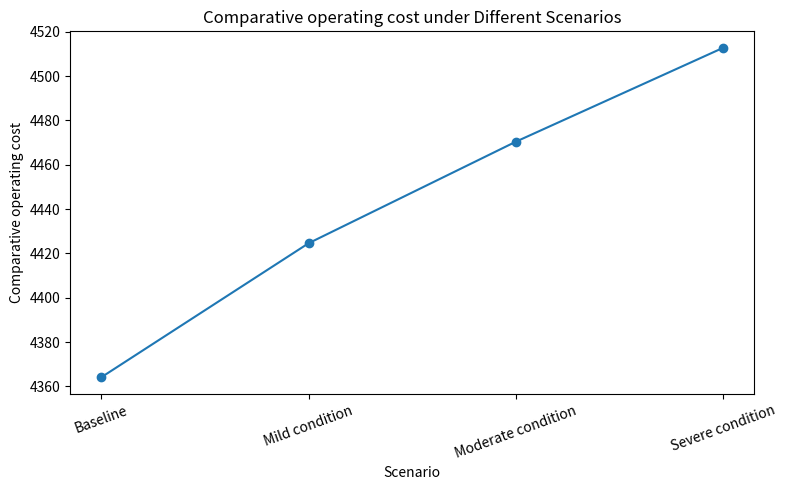
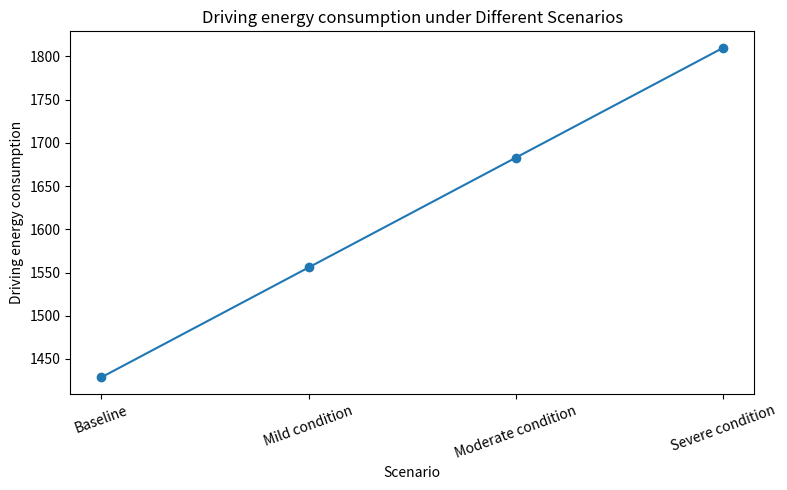
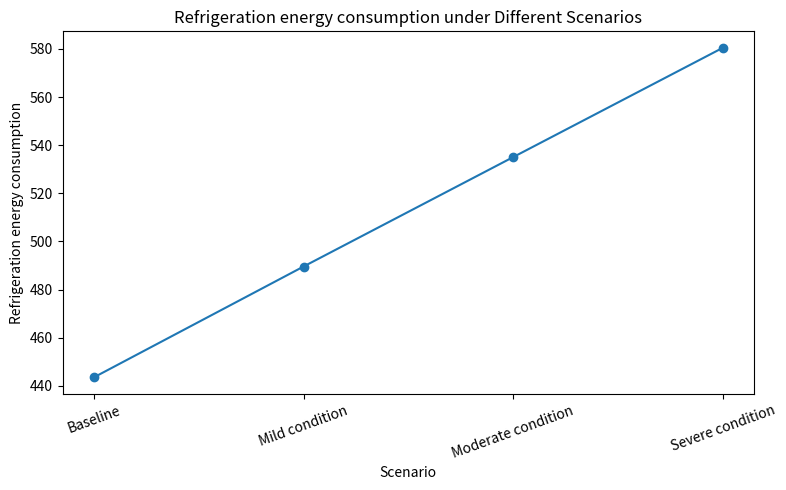
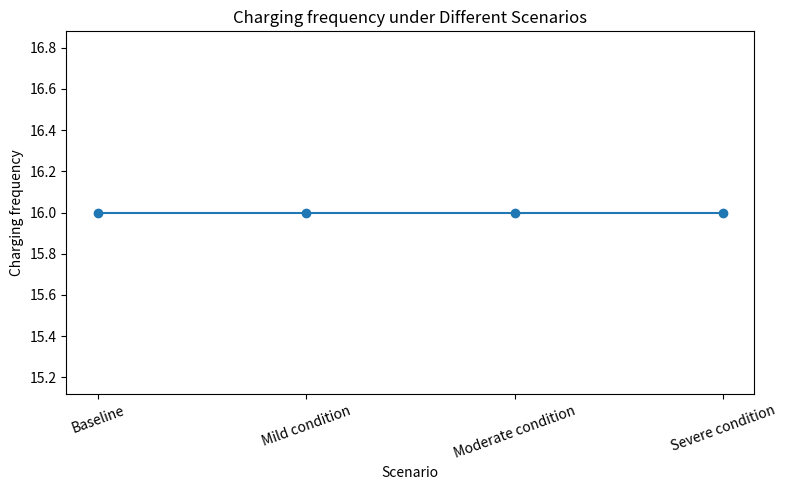

Write Python code to recreate these figures, in order.
import math
import pandas as pd
import matplotlib.pyplot as plt


# =====================================================
# 1. Optimized routes from Table 6
# =====================================================
# Note:
# Route 6 in the manuscript appears as "50→430".
# Here it is interpreted as "50→43→0".
# Node 1006 is included as a charging station with coordinate (61, 83).

routes = [
    [0, 68, 37, 54, 1005, 53, 40, 42, 41, 78, 77, 87, 0],
    [0, 32, 33, 35, 7, 86, 84, 1002, 82, 70, 80, 96, 0],
    [0, 2, 30, 39, 34, 36, 1001, 57, 52, 25, 10, 1007, 48, 1009, 0],
    [0, 20, 22, 27, 61, 49, 56, 59, 1009, 26, 1001, 44, 46, 1002, 13, 9, 90, 0],
    [0, 64, 100, 97, 92, 1002, 38, 18, 23, 1001, 14, 47, 1009, 79, 1006, 81, 0],
    [0, 1, 99, 94, 95, 98, 1003, 55, 58, 60, 45, 51, 50, 43, 0],
    [0, 93, 5, 75, 74, 3, 4, 89, 8, 0],
    [0, 63, 66, 66, 69, 65, 91, 88, 83, 85, 76, 1006, 71, 73, 0],
    [0, 67, 24, 62, 72, 29, 1008, 6, 1004, 31, 19, 16, 15, 11, 0],
    [0, 28, 12, 17, 21, 0]
]


# =====================================================
# 2. Node coordinates
# =====================================================
coords = {
    0: (40, 50),

    1: (52, 75), 2: (45, 70), 3: (62, 69), 4: (60, 66), 5: (42, 65),
    6: (16, 42), 7: (58, 70), 8: (34, 60), 9: (28, 70), 10: (35, 66),
    11: (35, 69), 12: (25, 85), 13: (22, 75), 14: (22, 85), 15: (20, 80),
    16: (20, 85), 17: (18, 75), 18: (15, 75), 19: (15, 80), 20: (30, 50),
    21: (30, 56), 22: (28, 52), 23: (14, 66), 24: (25, 50), 25: (22, 66),
    26: (8, 62), 27: (23, 52), 28: (4, 55), 29: (20, 50), 30: (20, 55),
    31: (10, 35), 32: (10, 40), 33: (8, 40), 34: (8, 45), 35: (5, 35),
    36: (5, 45), 37: (2, 40), 38: (0, 40), 39: (0, 45), 40: (36, 18),
    41: (35, 32), 42: (33, 32), 43: (33, 35), 44: (32, 20), 45: (30, 30),
    46: (34, 25), 47: (30, 35), 48: (36, 40), 49: (48, 20), 50: (26, 32),
    51: (25, 30), 52: (25, 35), 53: (44, 5), 54: (42, 10), 55: (42, 15),
    56: (40, 5), 57: (38, 15), 58: (38, 5), 59: (38, 10), 60: (35, 5),
    61: (50, 30), 62: (50, 35), 63: (50, 40), 64: (48, 30), 65: (44, 25),
    66: (47, 35), 67: (47, 40), 68: (42, 30), 69: (45, 35), 70: (95, 30),
    71: (95, 35), 72: (53, 30), 73: (92, 30), 74: (53, 35), 75: (45, 65),
    76: (90, 35), 77: (72, 45), 78: (78, 40), 79: (87, 30), 80: (85, 25),
    81: (85, 35), 82: (75, 55), 83: (72, 55), 84: (70, 58), 85: (86, 46),
    86: (66, 55), 87: (64, 46), 88: (65, 60), 89: (56, 64), 90: (60, 55),
    91: (60, 60), 92: (67, 85), 93: (42, 58), 94: (65, 82), 95: (62, 80),
    96: (62, 40), 97: (60, 85), 98: (58, 75), 99: (55, 80), 100: (55, 85),

    # Private charging stations
    1000: (49, 34),
    1001: (18, 66),
    1002: (67, 54),
    1003: (6, 42),
    1004: (39, 12),
    1005: (88, 34),

    # Public charging station added according to your update
    1006: (61, 83),

    # Public charging stations
    1007: (40, 65),
    1008: (25, 52),
    1009: (20, 80),
    1010: (58, 70),
    1011: (31, 33)
}


# =====================================================
# 3. Customer demands
# =====================================================
demand = {
    1: 10, 2: 30, 3: 10, 4: 10, 5: 10,
    6: 20, 7: 20, 8: 20, 9: 10, 10: 10,
    11: 10, 12: 20, 13: 30, 14: 10, 15: 40,
    16: 40, 17: 20, 18: 20, 19: 10, 20: 10,
    21: 20, 22: 20, 23: 10, 24: 10, 25: 40,
    26: 10, 27: 10, 28: 20, 29: 10, 30: 10,
    31: 20, 32: 30, 33: 40, 34: 20, 35: 10,
    36: 10, 37: 20, 38: 30, 39: 20, 40: 10,
    41: 10, 42: 20, 43: 10, 44: 10, 45: 10,
    46: 30, 47: 10, 48: 10, 49: 10, 50: 10,
    51: 10, 52: 10, 53: 20, 54: 40, 55: 10,
    56: 30, 57: 40, 58: 30, 59: 10, 60: 20,
    61: 10, 62: 20, 63: 50, 64: 10, 65: 10,
    66: 10, 67: 10, 68: 10, 69: 10, 70: 30,
    71: 20, 72: 10, 73: 10, 74: 50, 75: 20,
    76: 10, 77: 10, 78: 20, 79: 10, 80: 10,
    81: 30, 82: 20, 83: 10, 84: 20, 85: 30,
    86: 10, 87: 20, 88: 30, 89: 10, 90: 10,
    91: 10, 92: 20, 93: 40, 94: 10, 95: 30,
    96: 10, 97: 30, 98: 20, 99: 10, 100: 20
}


# =====================================================
# 4. Charging station sets
# =====================================================
# If node 1006 is private in your manuscript, move it from public_charging_nodes to private_charging_nodes.
private_charging_nodes = {1000, 1001, 1002, 1003, 1004, 1005}
public_charging_nodes = {1006, 1007, 1008, 1009, 1010, 1011}
charging_nodes = private_charging_nodes | public_charging_nodes


# =====================================================
# 5. Model parameters
# =====================================================
params = {
    # Vehicle parameters
    "battery_capacity": 60.0,              # kWh
    "vehicle_max_load": 200.0,             # kg
    "vehicle_max_speed": 80.0,             # km/h
    "average_speed": 50.0,                 # km/h

    # Energy consumption parameters
    "base_energy_rate": 0.4,               # e0, kWh/km
    "alpha_load": 0.0005,                  # alpha, kWh/(km·kg)
    "beta_speed": 0.10,                    # beta, kWh/km
    "lambda_gradient": 0.08,               # lambda, kWh/km
    "mu_stop_go": 0.15,                    # mu, kWh/km
    "delta_temp_driving": 0.005,           # delta, kWh/(km·°C)

    # Refrigeration parameters
    "base_refrigeration_power": 2.0,       # P_k^0, kW
    "eta_temp_ref": 0.02,                  # eta_T
    "reference_temp": 25.0,                # T0, °C
    "unload_time_per_customer": 90 / 60,   # h

    # Charging parameters
    "charging_power": 60.0,                # kW
    "safety_margin": 2.0,                  # kWh

    # Cost parameters
    "fixed_cost_per_vehicle": 120.0,       # CNY/vehicle
    "distance_cost": 0.8,                  # CNY/km

    # Charging prices
    "private_electricity_price": 0.6,      # CNY/kWh
    "public_base_price": 0.6,              # CNY/kWh
    "public_service_fee": 0.3,             # CNY/kWh

    # Refrigeration electricity price
    "refrigeration_electricity_price": 0.6 # CNY/kWh
}


# =====================================================
# 6. Scenario settings
# =====================================================
scenarios = [
    {
        "Scenario": "Baseline",
        "road_gradient_deg": 0.0,
        "stop_go_coefficient": 0.0,
        "ambient_temp": 25.0
    },
    {
        "Scenario": "Mild condition",
        "road_gradient_deg": 2.0,
        "stop_go_coefficient": 0.1,
        "ambient_temp": 30.0
    },
    {
        "Scenario": "Moderate condition",
        "road_gradient_deg": 4.0,
        "stop_go_coefficient": 0.2,
        "ambient_temp": 35.0
    },
    {
        "Scenario": "Severe condition",
        "road_gradient_deg": 6.0,
        "stop_go_coefficient": 0.3,
        "ambient_temp": 40.0
    }
]


# =====================================================
# 7. Calculation functions
# =====================================================
def euclidean_distance(i, j, coords):
    """Calculate Euclidean distance between two nodes."""
    if i not in coords or j not in coords:
        raise KeyError(f"Missing coordinate for node {i} or node {j}.")
    xi, yi = coords[i]
    xj, yj = coords[j]
    return math.sqrt((xi - xj) ** 2 + (yi - yj) ** 2)


def calculate_route_initial_load(route, demand):
    """Calculate initial load of a route. Repeated customers are counted only once."""
    customer_nodes = set(node for node in route if node in demand)
    return sum(demand[node] for node in customer_nodes)


def driving_energy_per_arc(distance, load, scenario, params):
    """
    Extended driving energy consumption function:
    E_ijk^drv = d_ij [e0 + alpha*q_ik + beta*(v_ij/vmax)^2
                      + lambda*sin(theta_ij) + mu*S_ij + delta*|T-T0|]
    """
    e0 = params["base_energy_rate"]
    alpha = params["alpha_load"]
    beta = params["beta_speed"]
    lamb = params["lambda_gradient"]
    mu = params["mu_stop_go"]
    delta = params["delta_temp_driving"]

    v = params["average_speed"]
    vmax = params["vehicle_max_speed"]

    theta = math.radians(scenario["road_gradient_deg"])
    S = scenario["stop_go_coefficient"]
    T = scenario["ambient_temp"]
    T0 = params["reference_temp"]

    unit_energy = (
        e0
        + alpha * load
        + beta * (v / vmax) ** 2
        + lamb * max(0.0, math.sin(theta))
        + mu * S
        + delta * abs(T - T0)
    )

    return distance * unit_energy


def refrigeration_power(scenario, params):
    """
    Temperature-dependent refrigeration power:
    P_k^ref(T) = P_k^0 [1 + eta_T * max(0, T - T0)]
    """
    P0 = params["base_refrigeration_power"]
    eta = params["eta_temp_ref"]
    T = scenario["ambient_temp"]
    T0 = params["reference_temp"]

    return P0 * (1 + eta * max(0.0, T - T0))


def get_charging_price(node, params):
    """Return charging price according to charging station type."""
    if node in private_charging_nodes:
        return params["private_electricity_price"]
    if node in public_charging_nodes:
        return params["public_base_price"] + params["public_service_fee"]
    return 0.0


def estimate_energy_to_next_charge_or_depot(route, start_idx, current_load, scenario, params):
    """
    Estimate required driving energy from the current charging station
    to the next charging station or depot along the fixed route.
    This is used for approximate partial charging.
    """
    temp_load = current_load
    required_energy = 0.0
    temp_served = set()

    for idx in range(start_idx, len(route) - 1):
        i = route[idx]
        j = route[idx + 1]

        if i in demand and i not in temp_served:
            temp_load -= demand[i]
            temp_served.add(i)

        dist = euclidean_distance(i, j, coords)
        required_energy += driving_energy_per_arc(dist, temp_load, scenario, params)

        if j in charging_nodes or j == 0:
            break

    return required_energy


def evaluate_route(route, coords, demand, charging_nodes, scenario, params):
    """Evaluate one route under a given scenario."""
    if len(route) <= 2:
        return None

    battery_capacity = params["battery_capacity"]
    battery = battery_capacity
    safety_margin = params["safety_margin"]

    total_distance = 0.0
    driving_energy = 0.0
    charging_energy = 0.0
    charging_cost = 0.0
    charging_frequency = 0
    charging_time = 0.0
    travel_time = 0.0
    infeasible = False

    current_load = calculate_route_initial_load(route, demand)
    served_customers = set()

    for idx in range(len(route) - 1):
        i = route[idx]
        j = route[idx + 1]

        # Load decreases after serving customer i.
        if i in demand and i not in served_customers:
            current_load -= demand[i]
            served_customers.add(i)

        distance = euclidean_distance(i, j, coords)
        total_distance += distance

        arc_energy = driving_energy_per_arc(distance, current_load, scenario, params)
        driving_energy += arc_energy
        travel_time += distance / params["average_speed"]

        battery -= arc_energy

        if battery < -1e-6:
            infeasible = True

        # Approximate partial charging at charging stations.
        if j in charging_nodes:
            required_energy = estimate_energy_to_next_charge_or_depot(
                route=route,
                start_idx=idx + 1,
                current_load=current_load,
                scenario=scenario,
                params=params
            )

            target_battery = min(battery_capacity, required_energy + safety_margin)
            charge_amount = max(0.0, target_battery - max(0.0, battery))

            if charge_amount > 1e-6:
                unit_price = get_charging_price(j, params)
                charging_energy += charge_amount
                charging_cost += charge_amount * unit_price
                charging_frequency += 1
                charging_time += charge_amount / params["charging_power"]
                battery = min(battery_capacity, max(0.0, battery) + charge_amount)

    customer_count = len(set(node for node in route if node in demand))
    unload_time = customer_count * params["unload_time_per_customer"]

    P_ref = refrigeration_power(scenario, params)
    refrigeration_energy = P_ref * (travel_time + unload_time + charging_time)
    refrigeration_cost = refrigeration_energy * params["refrigeration_electricity_price"]

    fixed_cost = params["fixed_cost_per_vehicle"]
    travel_cost = total_distance * params["distance_cost"]

    # This is not the complete objective value in the manuscript.
    # It excludes cargo-loss cost and time-window penalty cost.
    comparative_operating_cost = fixed_cost + travel_cost + charging_cost + refrigeration_cost

    return {
        "distance": total_distance,
        "driving_energy": driving_energy,
        "refrigeration_energy": refrigeration_energy,
        "charging_energy": charging_energy,
        "charging_frequency": charging_frequency,
        "travel_time": travel_time,
        "unload_time": unload_time,
        "charging_time": charging_time,
        "fixed_cost": fixed_cost,
        "travel_cost": travel_cost,
        "charging_cost": charging_cost,
        "refrigeration_cost": refrigeration_cost,
        "comparative_operating_cost": comparative_operating_cost,
        "infeasible": infeasible
    }


def evaluate_scenario(routes, coords, demand, charging_nodes, scenario, params):
    """Evaluate all routes under one scenario."""
    total_distance = 0.0
    total_driving_energy = 0.0
    total_refrigeration_energy = 0.0
    total_charging_energy = 0.0
    total_charging_frequency = 0

    total_fixed_cost = 0.0
    total_travel_cost = 0.0
    total_charging_cost = 0.0
    total_refrigeration_cost = 0.0
    total_comparative_operating_cost = 0.0

    infeasible_routes = 0
    used_vehicles = 0

    for route in routes:
        result = evaluate_route(route, coords, demand, charging_nodes, scenario, params)
        if result is None:
            continue

        used_vehicles += 1
        total_distance += result["distance"]
        total_driving_energy += result["driving_energy"]
        total_refrigeration_energy += result["refrigeration_energy"]
        total_charging_energy += result["charging_energy"]
        total_charging_frequency += result["charging_frequency"]

        total_fixed_cost += result["fixed_cost"]
        total_travel_cost += result["travel_cost"]
        total_charging_cost += result["charging_cost"]
        total_refrigeration_cost += result["refrigeration_cost"]
        total_comparative_operating_cost += result["comparative_operating_cost"]

        if result["infeasible"]:
            infeasible_routes += 1

    return {
        "Scenario": scenario["Scenario"],
        "Road gradient": scenario["road_gradient_deg"],
        "Stop-and-go coefficient": scenario["stop_go_coefficient"],
        "Ambient temperature": scenario["ambient_temp"],
        "Total distance": total_distance,
        "Driving energy consumption": total_driving_energy,
        "Refrigeration energy consumption": total_refrigeration_energy,
        "Charging energy": total_charging_energy,
        "Charging frequency": total_charging_frequency,
        "Number of vehicles": used_vehicles,
        "Infeasible routes": infeasible_routes,
        "Fixed cost": total_fixed_cost,
        "Travel cost": total_travel_cost,
        "Charging cost": total_charging_cost,
        "Refrigeration cost": total_refrigeration_cost,
        "Comparative operating cost": total_comparative_operating_cost
    }


# =====================================================
# 8. Run sensitivity analysis
# =====================================================
print("Number of routes:", len(routes))
print("Number of coordinates:", len(coords))
print("Number of demand nodes:", len(demand))
print("Number of charging nodes:", len(charging_nodes))

results = []

for scenario in scenarios:
    scenario_result = evaluate_scenario(
        routes=routes,
        coords=coords,
        demand=demand,
        charging_nodes=charging_nodes,
        scenario=scenario,
        params=params
    )
    results.append(scenario_result)

df_results = pd.DataFrame(results)

df_results_rounded = df_results.copy()
numeric_cols = df_results_rounded.select_dtypes(include=["float", "int"]).columns
df_results_rounded[numeric_cols] = df_results_rounded[numeric_cols].round(4)

print("\nSensitivity analysis results:")
print(df_results_rounded.to_string(index=False))


# =====================================================
# 9. Save results
# =====================================================
csv_name = "sensitivity_analysis_road_temp_traffic_corrected.csv"
df_results_rounded.to_csv(csv_name, index=False, encoding="utf-8-sig")
print(f"\nCSV file saved as: {csv_name}")

excel_name = "sensitivity_analysis_road_temp_traffic_corrected.xlsx"
try:
    df_results_rounded.to_excel(excel_name, index=False)
    print(f"Excel file saved as: {excel_name}")
except Exception as e:
    print("\nExcel file was not saved.")
    print("Reason:", e)
    print("You can install openpyxl by running:")
    print('pip install openpyxl -i https://pypi.tuna.tsinghua.edu.cn/simple')


# =====================================================
# 10. Draw figures
# =====================================================
def plot_metric(df, metric, ylabel):
    plt.figure(figsize=(8, 5))
    plt.plot(df["Scenario"], df[metric], marker="o")
    plt.xlabel("Scenario")
    plt.ylabel(ylabel)
    plt.title(ylabel + " under Different Scenarios")
    plt.xticks(rotation=20)
    plt.tight_layout()
    plt.show()


plot_metric(df_results_rounded, "Comparative operating cost", "Comparative operating cost")
plot_metric(df_results_rounded, "Driving energy consumption", "Driving energy consumption")
plot_metric(df_results_rounded, "Refrigeration energy consumption", "Refrigeration energy consumption")
plot_metric(df_results_rounded, "Charging frequency", "Charging frequency")
